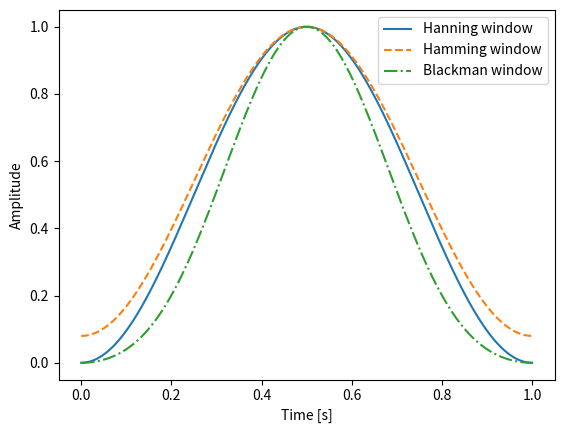

Write the Python code that produced this figure.
import matplotlib.pyplot as plt
import numpy as np

def MyHanning(N):
    n = np.arange(N)
    win = (1 - np.cos(2 * np.pi * n / (N - 1))) / 2

    return win


def MyHamming(N):
    n = np.arange(N)
    win = 0.54 - 0.46 * np.cos(2 * np.pi * n / (N - 1))

    return win


def MyBlackman(N):
    n = np.arange(N)
    win = (
            0.42
            - 0.5 * np.cos(2 * np.pi * n / (N - 1))
            + 0.08 * np.cos(4 * np.pi * n / (N - 1))
    )

    return win


fs = 44100
win_han = MyHanning(fs)
win_ham = MyHamming(fs)
win_bla = MyBlackman(fs)

t = np.arange(fs) / fs

plt.plot(t, win_han, label="Hanning window")
plt.plot(t, win_ham, "--", label="Hamming window")
plt.plot(t, win_bla, "-.", label="Blackman window")
plt.xlabel("Time [s]")
plt.ylabel("Amplitude")
plt.legend()
plt.show()